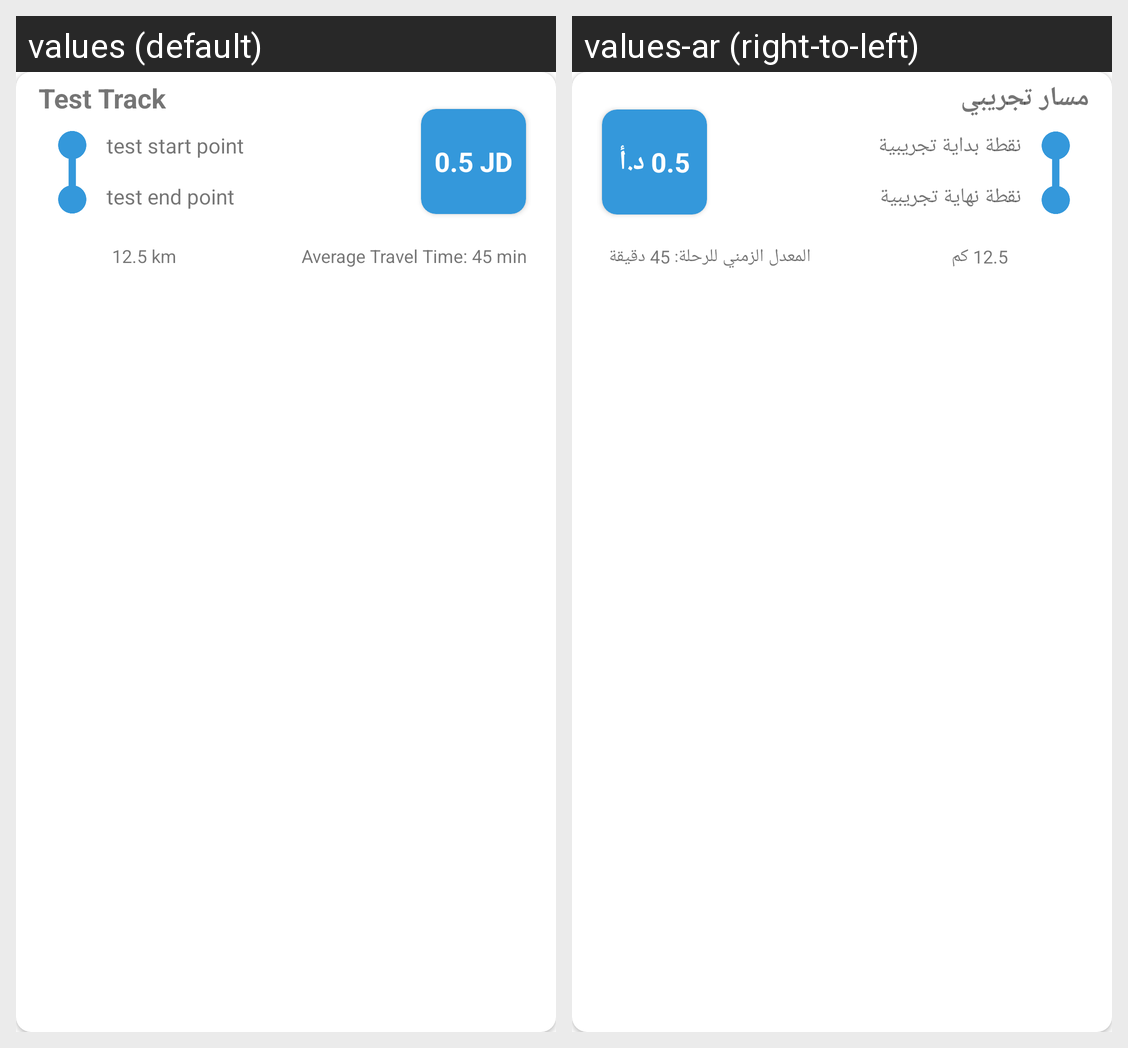

Locale-by-locale string values for the Android screen shown in this grid:
Android screen res/layout/track_card.xml rendered under 2 locales, left to right: values (default), values-ar (right-to-left). Device: Nexus 5 (rendered at 1080×1920; each locale shown at half size, 540×960, under a caption strip naming it); theme Theme.TranBusDemo.
Strings drawn on this screen, with the default value and each locale's value (text and hints the layout hard-codes, and strings that could not be matched under every locale, appear in the picture but are not listed):

track_card_title
  values: Test Track
  values-ar: مسار تجريبي

track_card_start
  values: test start point
  values-ar: نقطة بداية تجريبية

track_card_end
  values: test end point
  values-ar: نقطة نهاية تجريبية

track_card_price
  values: 0.5 JD
  values-ar: 0.5 د.أ

track_card_dis
  values: 12.5 km
  values-ar: 12.5 كم

track_card_time
  values: Average Travel Time: 45 min
  values-ar: المعدل الزمني للرحلة: 45 دقيقة
